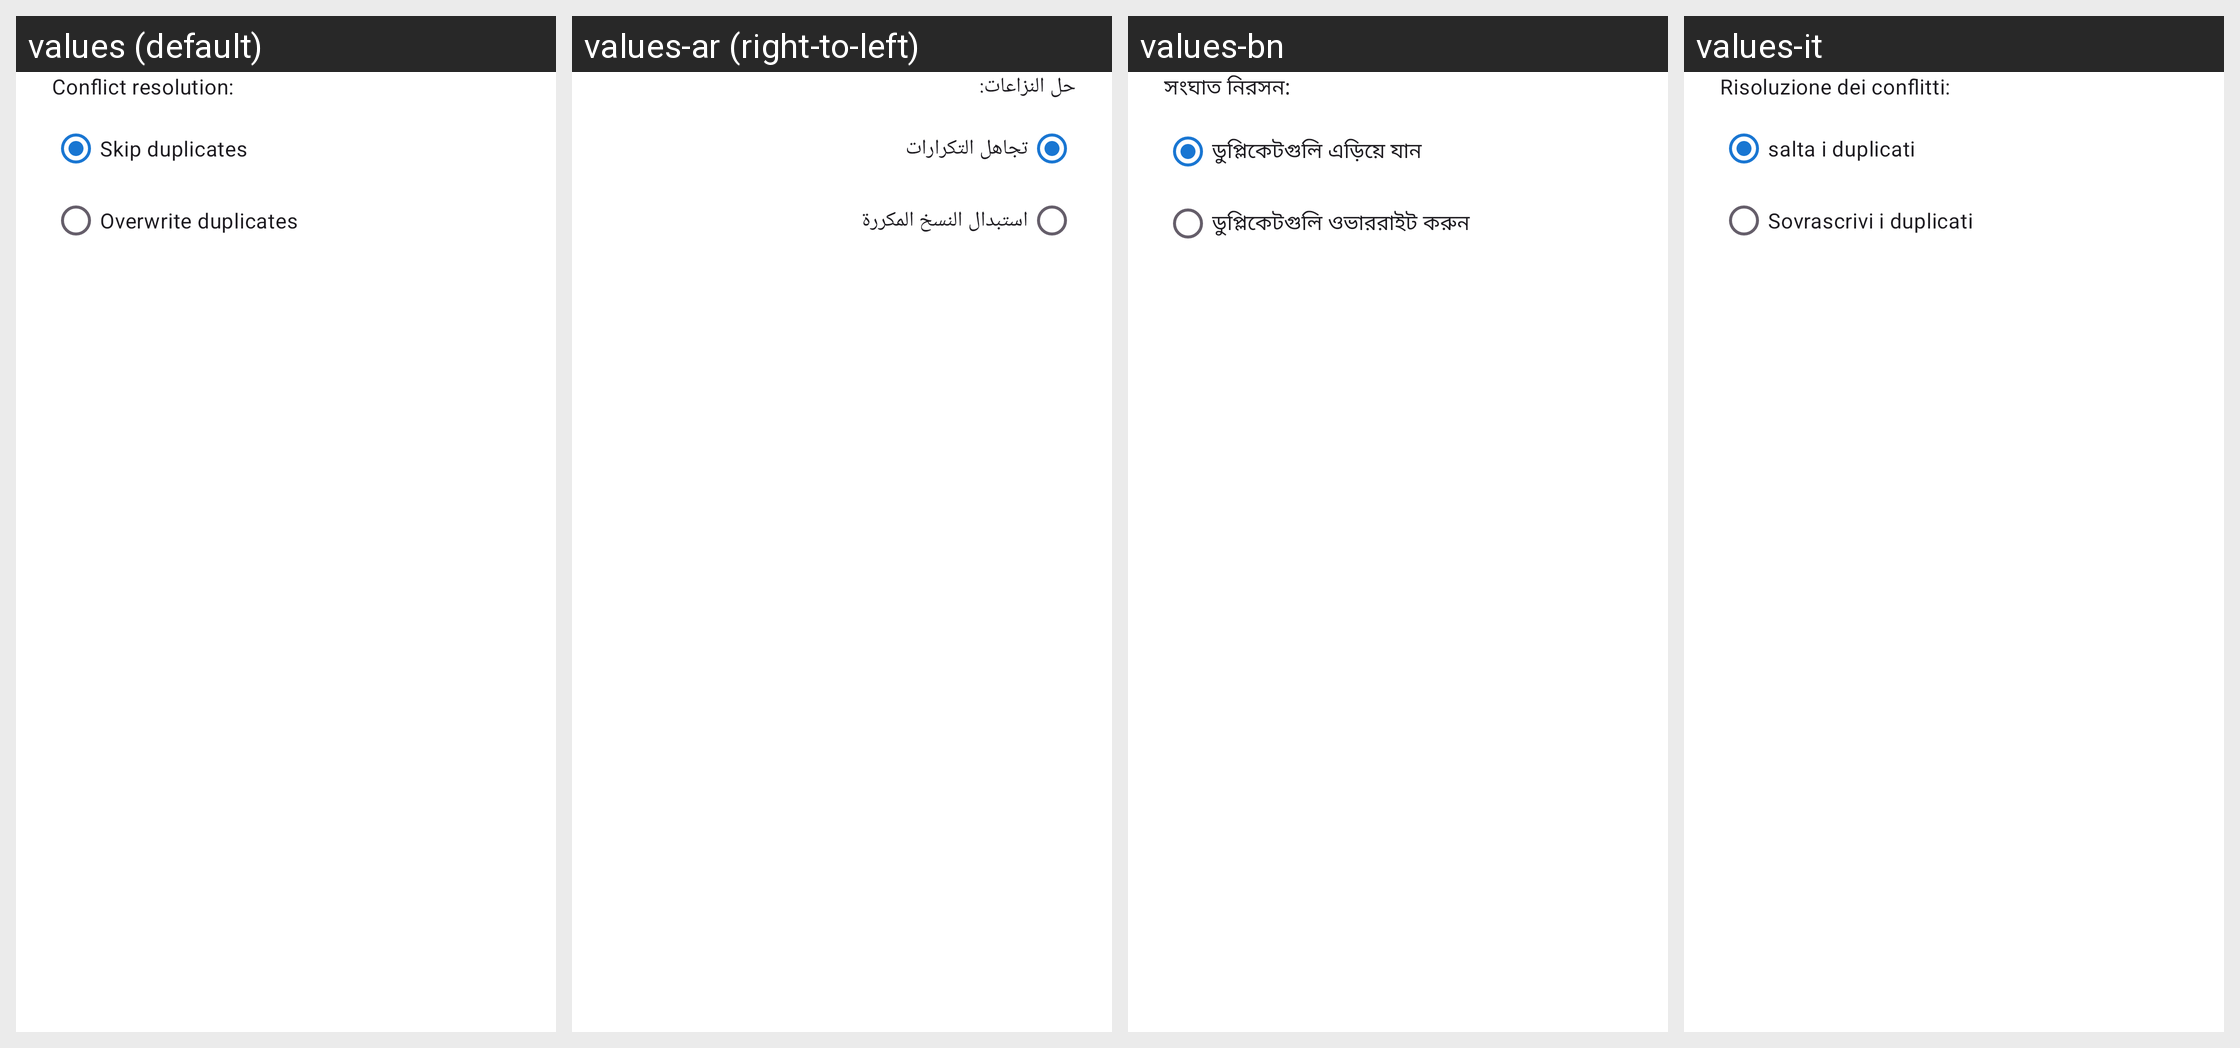

Locale-by-locale string values for the Android screen shown in this grid:
Android screen res/layout/dialog_import_favorites_preview.xml rendered under 4 locales, left to right: values (default), values-ar (right-to-left), values-bn, values-it. Device: Nexus 5 (rendered at 1080×1920; each locale shown at half size, 540×960, under a caption strip naming it); theme Theme.FastMediaSorter.
Other locales in the repository, not shown: values-de, values-es, values-fr, values-hi, values-pt, values-ru, values-uk, values-ur.
Strings drawn on this screen, with the default value and each locale's value (text and hints the layout hard-codes, and strings that could not be matched under every locale, appear in the picture but are not listed):

import_fav_conflict_label
  values: Conflict resolution:
  values-ar: حل النزاعات:
  values-bn: সংঘাত নিরসন:
  values-it: Risoluzione dei conflitti:

import_fav_conflict_skip
  values: Skip duplicates
  values-ar: تجاهل التكرارات
  values-bn: ডুপ্লিকেটগুলি এড়িয়ে যান
  values-it: salta i duplicati

import_fav_conflict_overwrite
  values: Overwrite duplicates
  values-ar: استبدال النسخ المكررة
  values-bn: ডুপ্লিকেটগুলি ওভাররাইট করুন
  values-it: Sovrascrivi i duplicati
